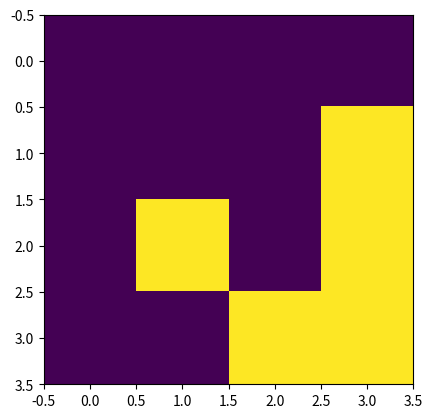

This chart was generated by the following Python code:
import numpy as np
import matplotlib.pyplot as plt
import matplotlib.animation as animation

N = 4

def addGlider(i, j, grid):
    glider = np.array([[0, 0, 255],
                       [255, 0, 255],
                       [0, 255, 255]])
    grid[i:i+3, j:j+3] = glider
    
grid = np.zeros(N*N).reshape(N,N)
addGlider(1, 1, grid)

#Random
x = np.random.choice([0,255], 4*4, p=[0.1, 0.9]).reshape(4, 4) 

#Chosen
np.array([[0, 0, 255], [255, 255, 0], [0, 255, 0]])

plt.imshow(grid, interpolation='nearest')
plt.show()
